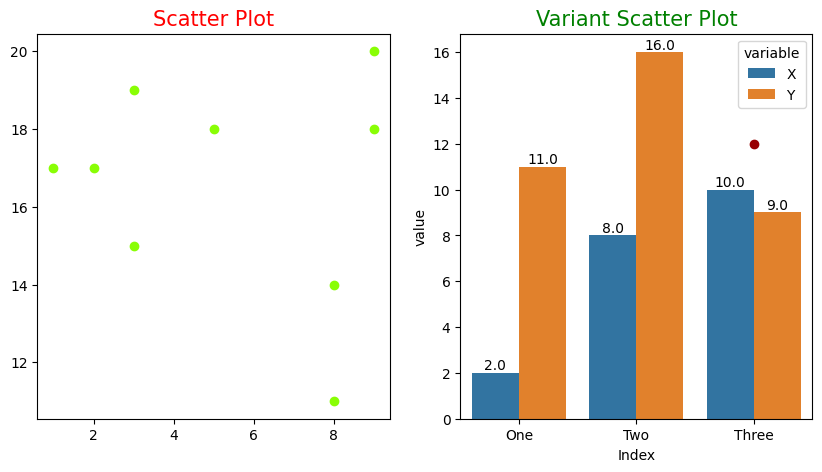
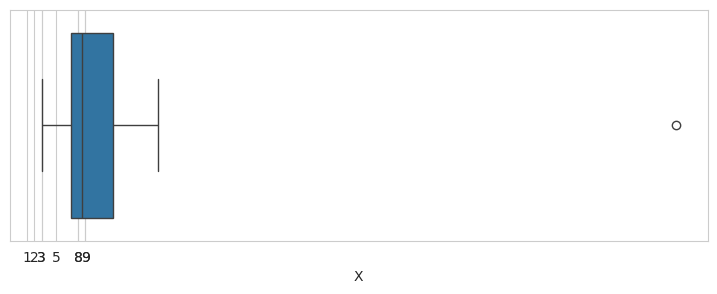

Reproduce these figures in Python, in order.
import matplotlib.pyplot as plt
import numpy as np
import random
import pandas as pd
import seaborn as sns

'''
Name: Achintya Kamath
Roll Number: R030
MBA Tech Artificial Intelligence
Batch: B1
Date: 24/12/2022
Practical 3
B1_P1_030
'''

# Info about me and the practical

print("\n ############# ################ ####################\n")

print(" Name: Achintya Kamath \n Roll Number: R030 \n Program: MBA Tech Artificial Intelligence \n Batch: B1 \n Practical 3 \n Machine Learning: Data Visualization Techniques")

print("\n ############# ################ ####################\n")

fig = plt.figure()
fig.set_figheight(5)
fig.set_figwidth(10)

#Plot a scatter plot for X (random numbers from 0 to 10) and Y (random numbers from 11 to 21). Save the scatter plot
X = []
Y = []

for i in range(9):
    one = random.randint(1, 10)
    two = random.randint(11, 20)
    X.append(one)
    Y.append(two)

print(" 1. Plot a scatter plot for X (random numbers from 0 to 10) and Y (random numbers from 11 to 21).\n Save the scatter plot.\n")
print(" X:", X,"\n Y:", Y, "\n\n Scatter Plot of X and Y:")

plt.subplot(1,2,1)
plt.title("Scatter Plot",fontsize=15,color="red")
plt.scatter(X,Y, color="xkcd:lime green")

#Create a subplot with different markers and different line colors.
variantX = []
variantY = []

for i in range(9):
    uno = random.randint(1,10)
    due = random.randint(11,20)
    variantX.append(uno)
    variantY.append(due)

print("\n 2. Create a subplot with different markers and different line colors.\n")
print(" Variant X:",variantX,"\n Variant Y:",variantY,"\n\n Scatter Plot of Variant X and Variant Y:")

plt.subplot(1,2,2)
plt.title("Variant Scatter Plot",fontsize=15,color="green")
plt.scatter(variantX,variantY,color="xkcd:blood red")
plt.show()

print("\n ############# ################ ####################\n")

#Plot a bar plot for below X and Y values.
# X= [2,8,10] Y= [11,16,9]

print(" 3. Plot a bar plot for below X and Y values. \n\n X= [2,8,10] \n Y= [11,16,9]\n")
print(" Bar Plot of X and Y:")

xy_df = pd.DataFrame({'Index': ['One', 'Two', 'Three'], 'X': [2,8,10], 'Y': [11,16,9]})

xy_df = xy_df.melt(id_vars='Index')

plotone = sns.barplot(data=xy_df, x='Index', y='value', hue='variable')

for p in plotone.containers:
    plotone.bar_label(p, fmt='%.1f', label_type='edge')

plt.show()

print("\n ############# ################ ####################\n")

#Plot a box plot for the values given below and state your inference.
# A= [3,4,5,7,9,8,12,13,7,8,19,90,12,15]

print(" 4. Plot a box plot for the values given below and state your inference.\n\n")
print(" A=[3,4,5,7,9,8,12,13,7,8,19,90,12,15]\n")
print(" Box Plot of X:")

fig = plt.figure()
fig.set_figheight(3)
fig.set_figwidth(9)

xdf = pd.DataFrame({'X': [3,4,5,7,9,8,12,13,7,8,19,90,12,15]})

sns.set_style('whitegrid')
sns.boxplot(x=xdf['X'])
plt.xticks(X)
plt.show()